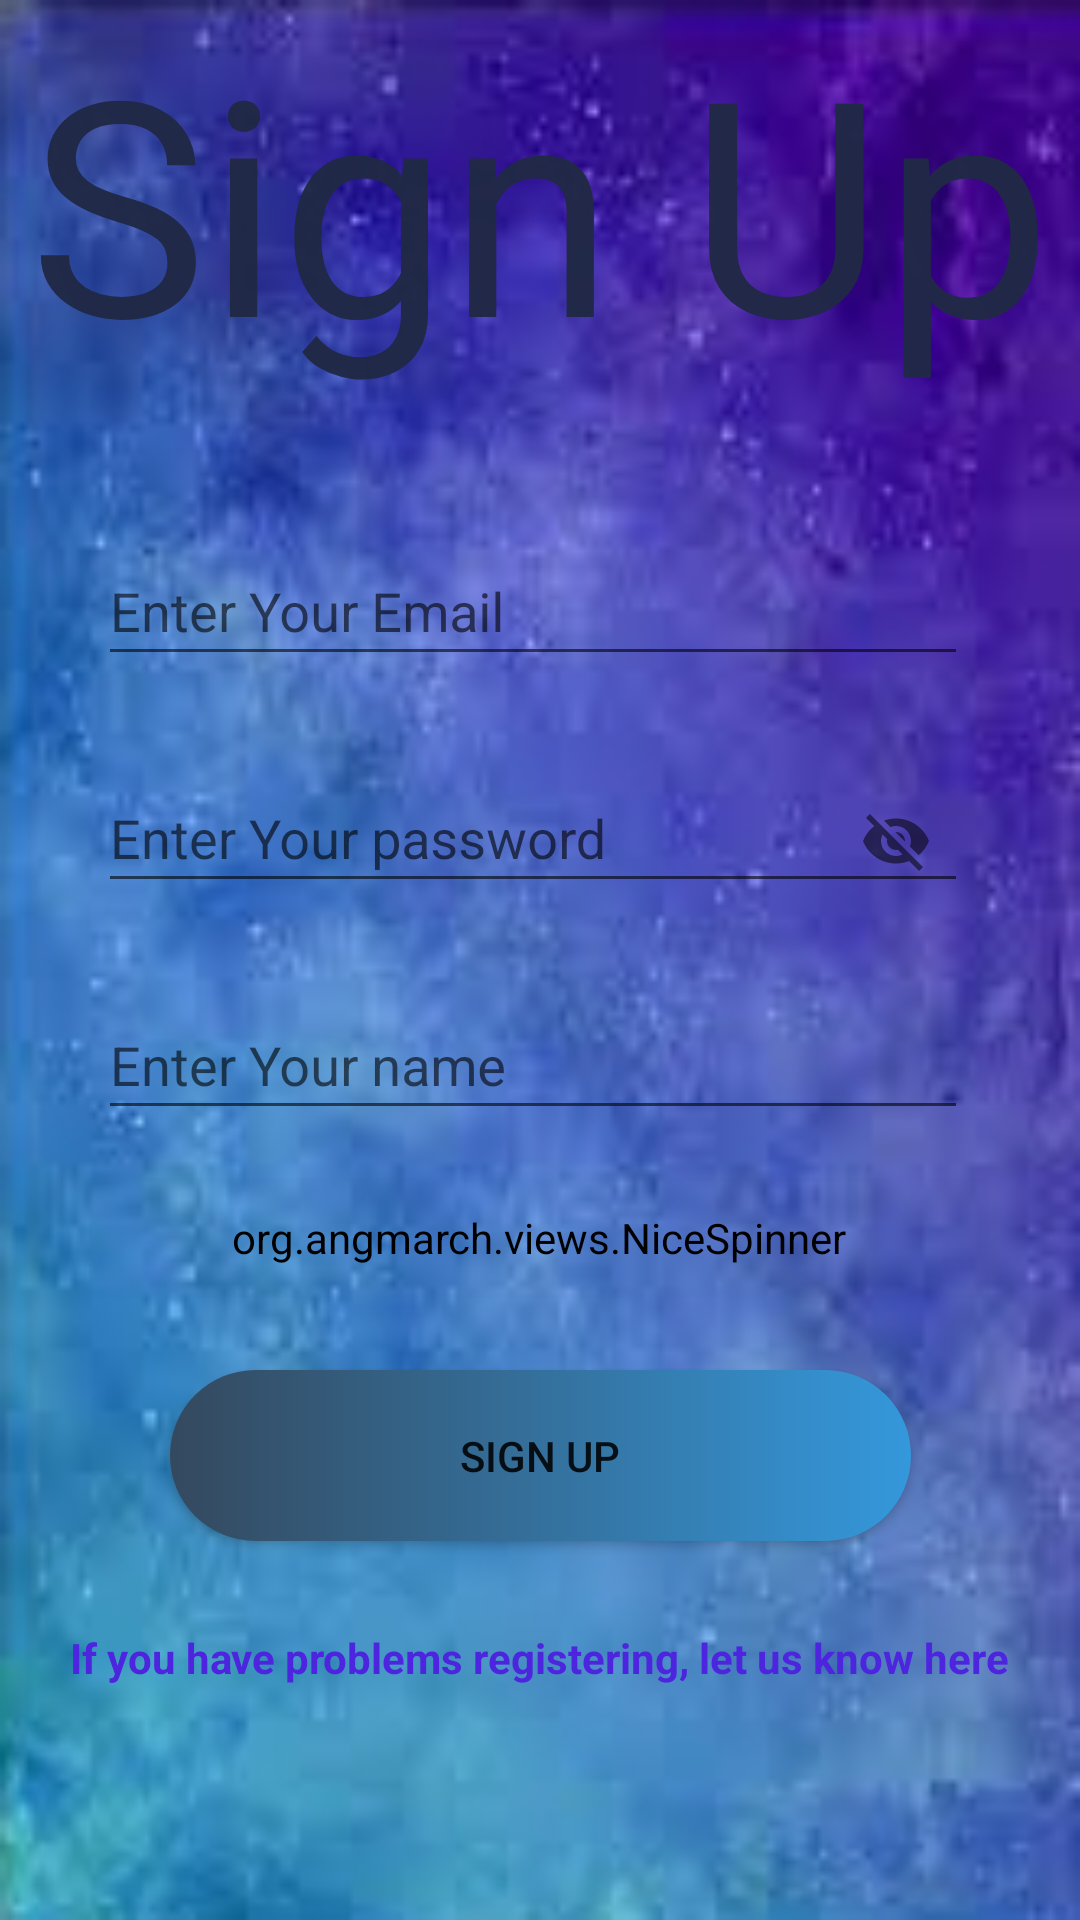

Reconstruct the res/layout file that produces this screen, plus the resources it refers to.
<!-- AndroidManifest.xml: application theme AppTheme -->
<!-- res/layout/activity_sign__up.xml -->
<?xml version="1.0" encoding="utf-8"?>
<androidx.constraintlayout.widget.ConstraintLayout xmlns:android="http://schemas.android.com/apk/res/android"
    xmlns:app="http://schemas.android.com/apk/res-auto"
    xmlns:tools="http://schemas.android.com/tools"
    android:id="@+id/constraintsign_up"
    android:layout_width="match_parent"
    android:layout_height="match_parent"
    android:background="@drawable/bac1"
    tools:context=".Sign_Up">
<TextView
    android:textColor="#F7212946"
    android:id="@+id/textSignUP"
    android:layout_width="match_parent"
    android:layout_height="wrap_content"
    android:text="Sign Up"
    app:layout_constraintStart_toStartOf="parent"
    app:layout_constraintTop_toTopOf="parent"
    app:layout_constraintEnd_toEndOf="parent"
        android:gravity="center"
    android:textSize="100dp"/>

    <com.google.android.material.textfield.TextInputLayout
        android:id="@+id/simpleTextInputLayout1"
        android:layout_width="290dp"
        android:layout_height="wrap_content"

        android:layout_marginStart="60dp"
        android:layout_marginTop="40dp"
        android:layout_marginEnd="65dp"
        app:layout_constraintEnd_toEndOf="parent"
        app:layout_constraintStart_toStartOf="parent"
        app:layout_constraintTop_toBottomOf="@+id/textSignUP"
        tools:ignore="MissingConstraints">

        <EditText
            android:id="@+id/edittextemail_Signup"
            android:layout_width="match_parent"
            android:layout_height="wrap_content"
            android:gravity="left"
            android:hint="Enter Your Email"
            android:inputType="textEmailAddress"
            android:textColorHint="#ff00" />
    </com.google.android.material.textfield.TextInputLayout>


    <com.google.android.material.textfield.TextInputLayout
        android:id="@+id/simpleTextInputLayout2"
        android:layout_width="290dp"
        android:layout_height="wrap_content"
        android:layout_marginStart="60dp"
        android:layout_marginTop="20dp"
        android:layout_marginEnd="65dp"
        app:layout_constraintEnd_toEndOf="parent"
        app:layout_constraintStart_toStartOf="parent"
        app:layout_constraintTop_toBottomOf="@+id/simpleTextInputLayout1"
        app:passwordToggleEnabled="true"
        tools:ignore="MissingConstraints">

        <EditText
            android:id="@+id/editpassword_Signup"
            android:layout_width="match_parent"
            android:layout_height="wrap_content"
            android:gravity="left"
            android:hint="Enter Your password"
            android:inputType="number" />
    </com.google.android.material.textfield.TextInputLayout>


    <com.google.android.material.textfield.TextInputLayout
        android:id="@+id/simpleTextInputLayout3"
        android:layout_width="290dp"
        android:layout_height="wrap_content"
        android:layout_marginStart="60dp"
        android:layout_marginTop="20dp"
        android:layout_marginEnd="65dp"
        app:layout_constraintEnd_toEndOf="parent"
        app:layout_constraintStart_toStartOf="parent"
        app:layout_constraintTop_toBottomOf="@+id/simpleTextInputLayout2"

        tools:ignore="MissingConstraints">

        <EditText
            android:id="@+id/editname_signup"
            android:layout_width="match_parent"
            android:layout_height="wrap_content"
            android:gravity="left"
            android:hint="Enter Your name"
            android:inputType="textPersonName" />
    </com.google.android.material.textfield.TextInputLayout>

    <Button
        android:id="@+id/btnSign_Up1"
        android:layout_width="247dp"
        android:layout_height="57dp"
        android:layout_marginTop="24dp"
        android:background="@drawable/mogama1"
        android:text="Sign Up"
        app:layout_constraintEnd_toEndOf="parent"
        app:layout_constraintStart_toStartOf="parent"
        app:layout_constraintTop_toBottomOf="@+id/spinner" />

    <ProgressBar
        android:id="@+id/progers_Signup"
        style="@android:style/Widget.Material.Light.ProgressBar.Large"
        android:layout_width="1dp"
        android:layout_height="118dp"
        android:layout_marginEnd="411dp"
        android:layout_marginBottom="659dp"
        android:visibility="gone"
        app:layout_constraintBottom_toBottomOf="parent"
        app:layout_constraintEnd_toEndOf="parent"
        app:layout_constraintStart_toStartOf="parent"
        app:layout_constraintTop_toTopOf="parent"
        tools:ignore="MissingConstraints,NewApi" />


    <org.angmarch.views.NiceSpinner
        android:id="@+id/spinner"
        android:layout_width="300dp"
        android:layout_height="40dp"
        android:layout_margin="16dp"
        android:layout_marginTop="20dp"
        android:background="@drawable/bac1"
        android:backgroundTint="@color/cardview_shadow_end_color"
        app:arrowTint="@color/Blake"
        app:layout_constraintEnd_toEndOf="parent"
        app:layout_constraintHorizontal_bias="0.491"
        app:layout_constraintStart_toStartOf="parent"
        app:layout_constraintTop_toBottomOf="@+id/simpleTextInputLayout3" />

    <TextView
        android:id="@+id/text_Problem_signup"
        android:layout_width="wrap_content"
        android:layout_height="wrap_content"
        android:layout_marginTop="20dp"
        android:text="If you have problems registering, let us know here"
        android:textColor="#4D25DF"
        android:textStyle="bold"
        app:layout_constraintBottom_toBottomOf="parent"
        app:layout_constraintEnd_toEndOf="parent"
        app:layout_constraintHorizontal_bias="0.494"
        app:layout_constraintStart_toStartOf="parent"
        app:layout_constraintTop_toBottomOf="@id/btnSign_Up1"
        app:layout_constraintVertical_bias="0.107" />


</androidx.constraintlayout.widget.ConstraintLayout>
<!-- resources referenced by this layout -->
<resources>
  <color name="Blake">#000000</color>
  <!-- drawable bac1: jpg bitmap (drawable, 32309 bytes) -->
  <!-- drawable mogama1 (drawable-xhdpi) -->
  <?xml version="1.0" encoding="utf-8"?>
  <selector xmlns:android="http://schemas.android.com/apk/res/android">
  <item android:drawable="@drawable/stilybten" android:state_pressed="true" >
  
  </item>
      <item android:drawable="@drawable/stiltbtentow"> </item>
  </selector>
  <style name="AppTheme" parent="Theme.AppCompat.Light.DarkActionBar">
          
          <item name="colorPrimary">@color/colorPrimary</item>
          <item name="colorPrimaryDark">@color/colorPrimaryDark</item>
          <item name="colorAccent">@color/colorAccent</item>
      </style>
  <!-- drawable stilybten (drawable) -->
  <?xml version="1.0" encoding="utf-8"?>
  <shape xmlns:android="http://schemas.android.com/apk/res/android">
  
      <gradient android:endColor="#AED6F1" android:startColor="#AEB6BF"/>
  
      <corners android:radius="50000dp"/>
  
  </shape>
  <!-- drawable stiltbtentow (drawable) -->
  <?xml version="1.0" encoding="utf-8"?>
  <shape xmlns:android="http://schemas.android.com/apk/res/android">
  
      <gradient android:endColor="#3498DB" android:startColor="#34495E"/>
  
      <corners android:radius="50dp"/>
  
  </shape>
  <color name="colorPrimary">#008577</color>
  <color name="colorPrimaryDark">#00574B</color>
  <color name="colorAccent">#D81B60</color>
</resources>
